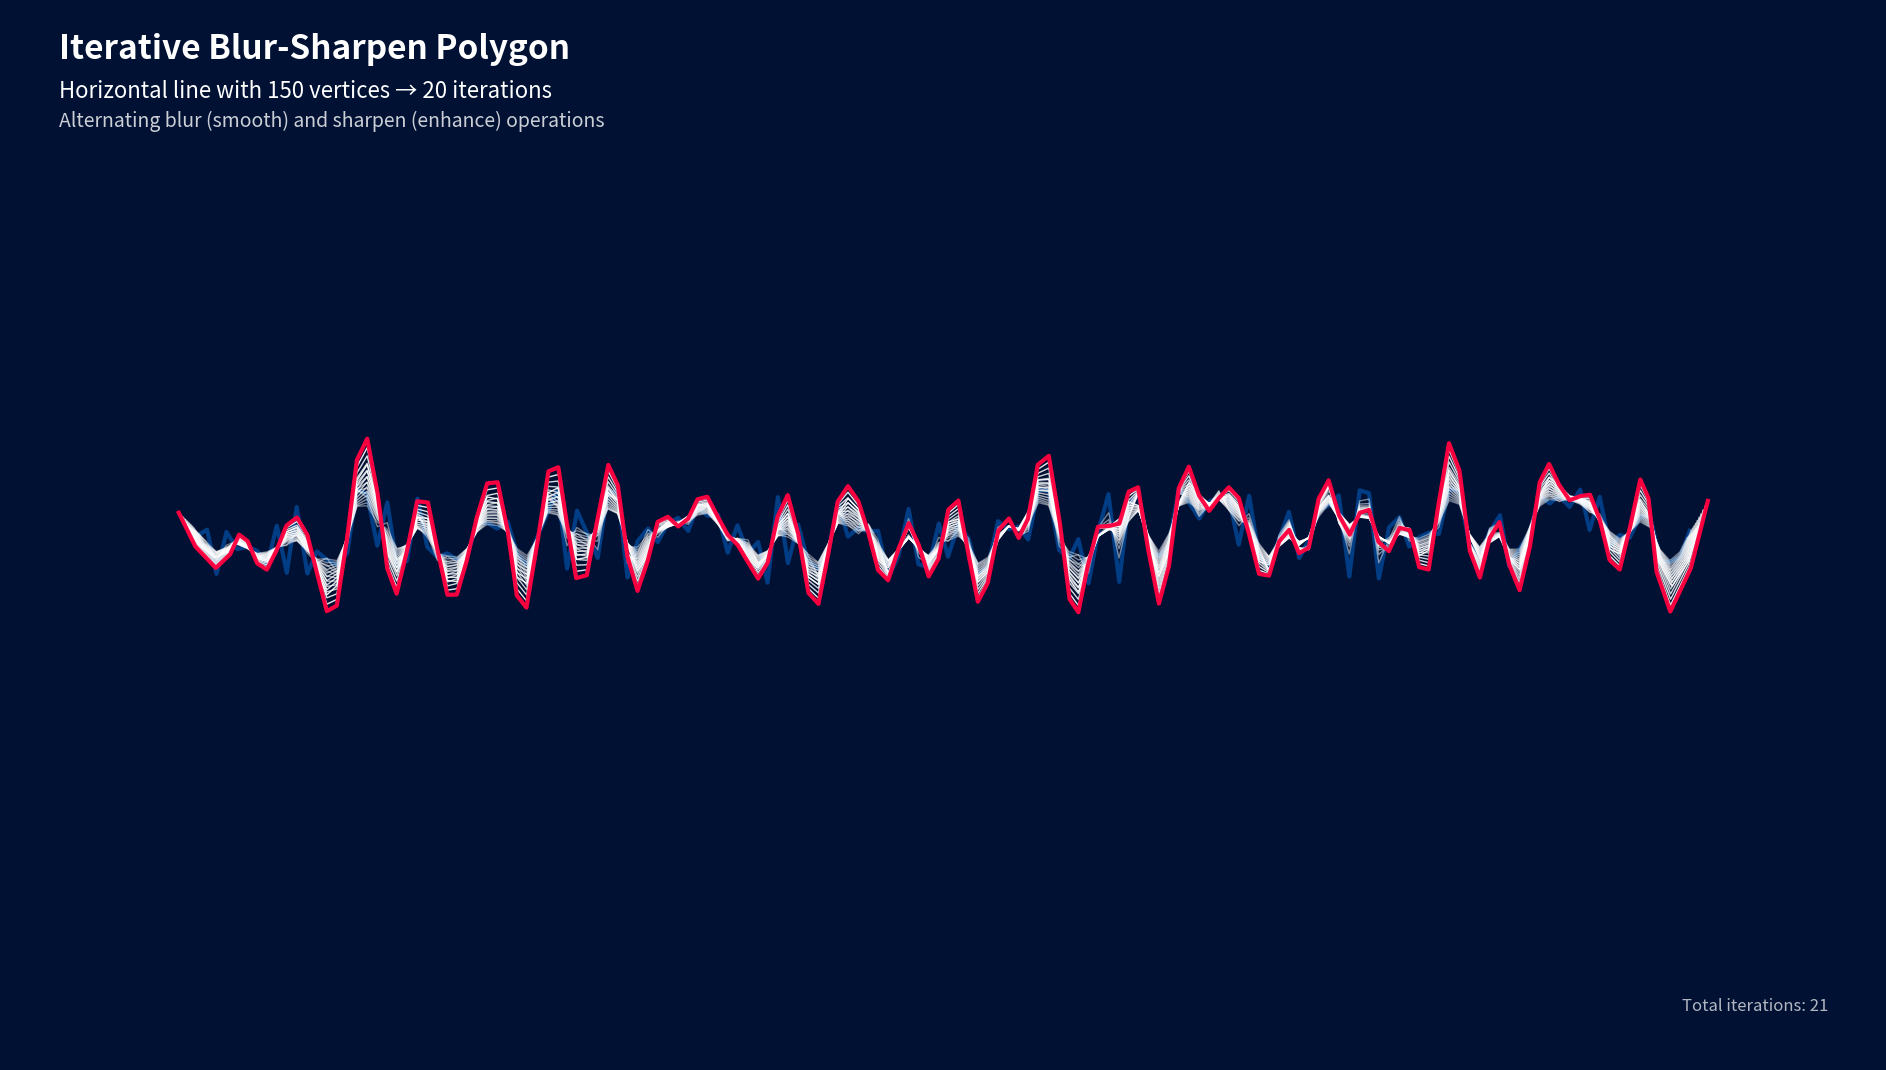

Write the Python code that produced this figure.
# [redacted]
import numpy as np
import matplotlib.pyplot as plt
import math
import random

# Configuration - Modify these values to experiment
N_SIDES = 150        # Number of sides for the initial polygon
ITERATIONS = 20     # Number of iterations to perform
CANVAS_W, CANVAS_H = 1920, 1080  # Canvas dimensions optimized for your screen
INITIAL_RADIUS = 450  # Radius of the initial polygon

# Colors for each iteration (will cycle if more iterations than colors)
COLORS = [
    '#FF6B6B',  # Red
    '#4ECDC4',  # Teal
    '#45B7D1',  # Blue
    '#96CEB4',  # Green
    '#FFEAA7',  # Yellow
    '#DDA0DD',  # Plum
    '#98D8C8',  # Mint
    '#F7DC6F',  # Light Yellow
    '#BB8FCE',  # Light Purple
    '#85C1E9',  # Light Blue
]

def generate_random_polygon(n_sides, max_radius, center_x, center_y):
    """
    Generate vertices forming a horizontal line across the screen
    with subtle variations in both height and horizontal position
    Returns list of (x, y) tuples
    """
    import random
    
    vertices = []
    
    # Create a horizontal line with variations
    # Spread points across most of the screen width
    screen_width = CANVAS_W * 0.8  # Use 80% of screen width
    start_x = center_x - screen_width / 2
    
    for i in range(n_sides):
        # Base horizontal position - evenly spaced across the line
        base_x = start_x + (screen_width * i) / (n_sides - 1)
        
        # Add subtle random horizontal variation (±5% of spacing)
        spacing = screen_width / (n_sides - 1) if n_sides > 1 else 0
        x_variation = (random.random() - 0.5) * spacing * 0.1
        x = base_x + x_variation
        
        # Base vertical position at center, with subtle random height variation
        # Vary height by ±50 pixels
        y_variation = (random.random() - 0.5) * 100
        y = center_y + y_variation
        
        vertices.append((x, y))
    
    # Sort vertices by x-coordinate to maintain left-to-right order
    vertices.sort(key=lambda vertex: vertex[0])
    
    return vertices

def calculate_blur_step(vertices):
    """
    Apply blur operation: p' = u/4 + p/2 + v/4
    Each point becomes a weighted average of itself and its neighbors
    For open line: endpoints use different weighting
    Returns list of blurred (x, y) tuples
    """
    blurred = []
    n = len(vertices)
    
    for i in range(n):
        current = vertices[i]
        
        if i == 0:
            # First vertex: only use current and next
            next_vertex = vertices[i + 1]
            new_x = current[0] * 0.75 + next_vertex[0] * 0.25
            new_y = current[1] * 0.75 + next_vertex[1] * 0.25
        elif i == n - 1:
            # Last vertex: only use previous and current
            prev_vertex = vertices[i - 1]
            new_x = prev_vertex[0] * 0.25 + current[0] * 0.75
            new_y = prev_vertex[1] * 0.25 + current[1] * 0.75
        else:
            # Middle vertices: use all three neighbors
            prev_vertex = vertices[i - 1]
            next_vertex = vertices[i + 1]
            new_x = prev_vertex[0] * 0.25 + current[0] * 0.5 + next_vertex[0] * 0.25
            new_y = prev_vertex[1] * 0.25 + current[1] * 0.5 + next_vertex[1] * 0.25
        
        blurred.append((new_x, new_y))
    
    return blurred

def calculate_sharpen_step(vertices):
    """
    Apply sharpen operation: p' = 2*p - u/2 - v/2
    Each point is enhanced relative to its neighbors
    For open line: endpoints use different weighting
    Returns list of sharpened (x, y) tuples
    """
    sharpened = []
    n = len(vertices)
    
    for i in range(n):
        current = vertices[i]
        
        if i == 0:
            # First vertex: only use current and next
            next_vertex = vertices[i + 1]
            new_x = 1.5 * current[0] - 0.5 * next_vertex[0]
            new_y = 1.5 * current[1] - 0.5 * next_vertex[1]
        elif i == n - 1:
            # Last vertex: only use previous and current
            prev_vertex = vertices[i - 1]
            new_x = 1.5 * current[0] - 0.5 * prev_vertex[0]
            new_y = 1.5 * current[1] - 0.5 * prev_vertex[1]
        else:
            # Middle vertices: use all three neighbors
            prev_vertex = vertices[i - 1]
            next_vertex = vertices[i + 1]
            new_x = 2 * current[0] - prev_vertex[0] * 0.5 - next_vertex[0] * 0.5
            new_y = 2 * current[1] - prev_vertex[1] * 0.5 - next_vertex[1] * 0.5
        
        sharpened.append((new_x, new_y))
    
    return sharpened

def draw_polygon(ax, vertices, color, linewidth=2.0, alpha=0.8, fill=False):
    """
    Draw an open line (not closed polygon) given its vertices
    """
    # Do not close the shape - just use vertices as they are
    x_coords = [v[0] for v in vertices]
    y_coords = [v[1] for v in vertices]
    
    if fill:
        # Note: fill won't work properly for open lines, but keeping for compatibility
        ax.fill(x_coords, y_coords, color=color, alpha=alpha*0.3, edgecolor=color, linewidth=linewidth)
    else:
        ax.plot(x_coords, y_coords, color=color, linewidth=linewidth, alpha=alpha)
    
    # No vertex dots - removed scatter plot

def main():
    print("=== ITERATIVE BLUR-SHARPEN POLYGON GENERATOR ===")
    print(f"Initial shape: Horizontal line with {N_SIDES} vertices")
    print(f"Iterations: {ITERATIONS}")
    print(f"Canvas: {CANVAS_W}x{CANVAS_H}")
    
    # Create figure optimized for 1920x1080 screen
    fig, ax = plt.subplots(figsize=(19.2, 10.8), dpi=100)
    ax.set_facecolor('#001133')  # Dark blue background
    fig.patch.set_facecolor('#001133')
    
    # Set up the canvas
    center_x, center_y = CANVAS_W // 2, CANVAS_H // 2
    ax.set_xlim(0, CANVAS_W)
    ax.set_ylim(0, CANVAS_H)
    ax.set_aspect('equal')
    ax.axis('off')
    
    # Generate initial polygon (completely random polygon)
    current_vertices = generate_random_polygon(N_SIDES, INITIAL_RADIUS, center_x, center_y)
    all_polygons = [current_vertices]  # Store all polygons for visualization
    
    print(f"Initial polygon vertices: {len(current_vertices)}")
    
    # Generate iterations - alternate between blur and sharpen
    for iteration in range(ITERATIONS):
        # Alternate between blur (even) and sharpen (odd) operations
        if iteration % 2 == 0:
            # Blur step
            new_vertices = calculate_blur_step(current_vertices)
            operation = "blur"
        else:
            # Sharpen step
            new_vertices = calculate_sharpen_step(current_vertices)
            operation = "sharpen"
        
        all_polygons.append(new_vertices)
        current_vertices = new_vertices
        
        print(f"Iteration {iteration + 1}: {operation} - Generated polygon with {len(new_vertices)} vertices")
    
    # Draw all polygons
    print("Drawing polygons...")
    
    for i, vertices in enumerate(all_polygons):
        # Special colors and thickness for first and last iterations
        if i == 0:
            color = '#0080FF'  # Bright blue for first iteration
            linewidth = 3  # Thicker for start
        elif i == len(all_polygons) - 1:
            color = '#FF0040'  # Bright red for last iteration
            linewidth = 3  # Thicker for end
        else:
            # All intermediate iterations in white
            color = '#FFFFFF'  # White for all intermediate steps
            linewidth = 1  # Normal thickness for intermediate steps
        
        # Make earlier polygons more transparent and later ones more opaque
        alpha = 0.4 + (i / len(all_polygons)) * 0.6
        
        # No fill for anything
        fill = False
        
        draw_polygon(ax, vertices, color, linewidth=linewidth, alpha=alpha, fill=fill)
    
    # Add title and information
    title_color = 'white'
    ax.text(50, CANVAS_H - 50, f'Iterative Blur-Sharpen Polygon', 
            fontsize=24, color=title_color, weight='bold')
    ax.text(50, CANVAS_H - 90, f'Horizontal line with {N_SIDES} vertices → {ITERATIONS} iterations', 
            fontsize=16, color=title_color)
    ax.text(50, CANVAS_H - 120, f'Alternating blur (smooth) and sharpen (enhance) operations', 
            fontsize=14, color=title_color, alpha=0.8)
    
    # Add iteration counter in corner
    ax.text(CANVAS_W - 200, 50, f'Total iterations: {len(all_polygons)}', 
            fontsize=12, color=title_color, alpha=0.7)
    
    plt.tight_layout()
    plt.show()
    
    print("=== COMPLETE ===")

if __name__ == "__main__":
    main()
